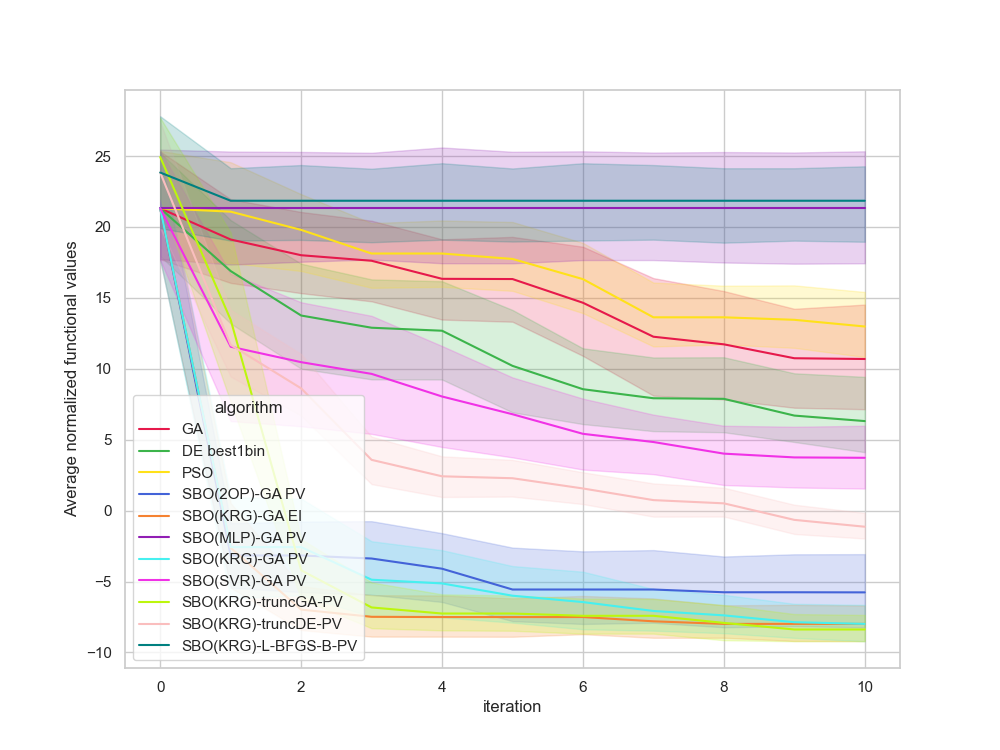

The data file committed next to this chart (first rows):
, Unnamed: 0, value, iteration, algorithm, replicate
0, 0.0, 19.87, 0, GA, 0
1, 1.0, 19.87, 1, GA, 0
2, 2.0, 19.87, 2, GA, 0
3, 3.0, 19.87, 3, GA, 0
4, 4.0, 19.87, 4, GA, 0
5, 5.0, 19.87, 5, GA, 0
6, 6.0, 3.155, 6, GA, 0
7, 7.0, 3.155, 7, GA, 0
8, 8.0, 3.155, 8, GA, 0
9, 9.0, 3.155, 9, GA, 0
10, 10.0, 3.155, 10, GA, 0
11, 11.0, 12.39, 0, GA, 1
12, 12.0, 12.39, 1, GA, 1
13, 13.0, 12.39, 2, GA, 1
14, 14.0, 12.39, 3, GA, 1
15, 15.0, 12.39, 4, GA, 1
16, 16.0, 12.39, 5, GA, 1
17, 17.0, 12.39, 6, GA, 1
18, 18.0, 12.39, 7, GA, 1
19, 19.0, 12.39, 8, GA, 1
20, 20.0, 12.39, 9, GA, 1
21, 21.0, 12.39, 10, GA, 1
22, 22.0, 32.53, 0, GA, 2
23, 23.0, 25.12, 1, GA, 2
24, 24.0, 25.12, 2, GA, 2
25, 25.0, 25.12, 3, GA, 2
26, 26.0, 25.12, 4, GA, 2
27, 27.0, 25.12, 5, GA, 2
28, 28.0, 25.12, 6, GA, 2
29, 29.0, 25.12, 7, GA, 2
30, 30.0, 19.75, 8, GA, 2
31, 31.0, 19.75, 9, GA, 2
32, 32.0, 19.75, 10, GA, 2
33, 33.0, 18.96, 0, GA, 3
34, 34.0, 18.96, 1, GA, 3
35, 35.0, 18.96, 2, GA, 3
36, 36.0, 18.96, 3, GA, 3
37, 37.0, 18.96, 4, GA, 3
38, 38.0, 18.96, 5, GA, 3
39, 39.0, 18.96, 6, GA, 3
40, 40.0, 18.96, 7, GA, 3
41, 41.0, 18.96, 8, GA, 3
42, 42.0, 10.46, 9, GA, 3
43, 43.0, 9.929, 10, GA, 3
44, 44.0, 30.16, 0, GA, 4
45, 45.0, 25.12, 1, GA, 4
46, 46.0, 14.05, 2, GA, 4
47, 47.0, 14.05, 3, GA, 4
48, 48.0, 14.05, 4, GA, 4
49, 49.0, 14.05, 5, GA, 4
50, 50.0, 14.05, 6, GA, 4
51, 51.0, 14.05, 7, GA, 4
52, 52.0, 14.05, 8, GA, 4
53, 53.0, 14.05, 9, GA, 4
54, 54.0, 14.05, 10, GA, 4
55, 55.0, 13.52, 0, GA, 5
56, 56.0, 13.52, 1, GA, 5
57, 57.0, 13.52, 2, GA, 5
58, 58.0, 13.52, 3, GA, 5
59, 59.0, 13.52, 4, GA, 5
... 1,150 more rows
